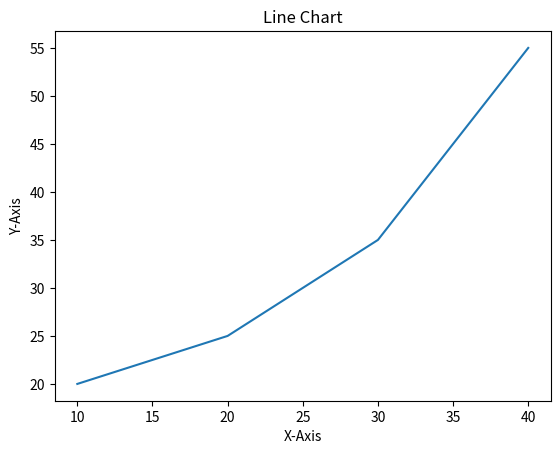

Python code for this plot:
import matplotlib.pyplot as plt


# initializing the data
x = [10, 20, 30, 40]
y = [20, 25, 35, 55]

# plotting the data
plt.plot(x, y)

# Adding title to the plot
plt.title("Line Chart")

# Adding label on the y-axis
plt.ylabel('Y-Axis')

# Adding label on the x-axis
plt.xlabel('X-Axis')

plt.show()
